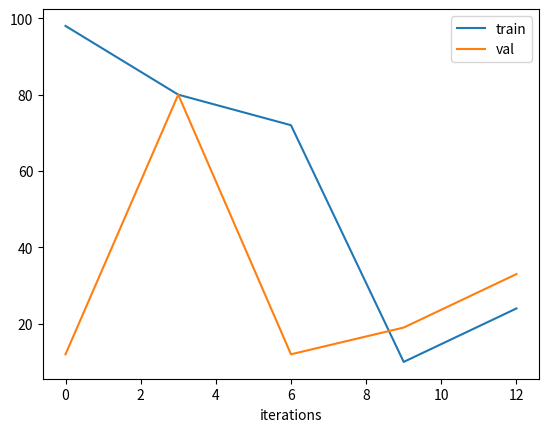

The script that saved this image:
import argparse
import re
import matplotlib as mpl
import matplotlib.pyplot as plt

def get_lines(file):
    all_lines = []
    acc_lines = []
    loss_lines = []
    for cnt, line in enumerate(file):
        all_lines.append(line)
        if 'accuracy' in line:
            acc_lines.append(line)
            loss_lines.append(all_lines[cnt-1])
    return acc_lines,loss_lines


def get_acc_number(lines):
    accuracies = []
    for line in lines:
        m = re.findall(r'-?\d+\.?\d*', line)
        if m:
            found = m[0]
            accuracies.append(float(found))
    return accuracies

def get_loss_number(lines):
    accuracies = []
    for line in lines:
        m = re.findall(r'-?\d+\.?\d*', line)
        if m:
            found = m[1]
            accuracies.append(float(found))
    return accuracies

def get_evaluation(file):
    acc_lines, loss_lines = get_lines(file)
    accuracies = get_acc_number(acc_lines)
    losses = get_loss_number(loss_lines)
    return accuracies, losses

def plot(data_series,steps):
    plt.xlabel('iterations')
    for key, value in data_series.items():
        x = [i * steps for i in range(0,len(value))]
        plt.plot(x, value, label=key)
    plt.legend()
    plt.show()    

def main(file_path):
    # with open(file_path, "r") as f:
    #     accuracies, losses = get_evaluation(f)
    accuracy_1 = [98,80,72,10,24]
    accuracy_2 = [12,80,12,19,33]
    accuracy_series = {
        "train": accuracy_1,
        "val": accuracy_2
    }
    plot(accuracy_series,3)

if __name__ == '__main__':
    parser = argparse.ArgumentParser()
    parser.add_argument("--file", help="log file to be parsed")
    args = parser.parse_args()
    file_path = args.file
    main(file_path)
